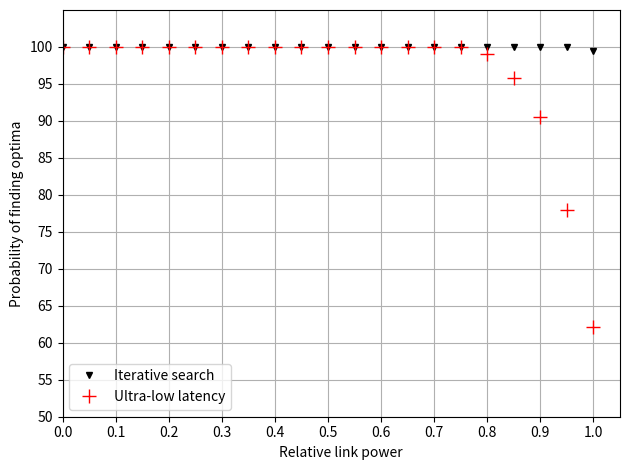

This chart was generated by the following Python code:
import numpy as np
import matplotlib.pyplot as plt

ub = np.linspace(0, 1, 21)
acc = np.ones(shape=np.shape(ub))

idx_080 = np.where(ub==0.80)[0][0]
idx_085 = idx_080 + 1
idx_090 = idx_085 + 1
idx_095 = idx_090 + 1
idx_100 = idx_095 + 1

acc[idx_080] = 0.99
acc[idx_085] = 0.9575
acc[idx_090] = 0.9055
acc[idx_095] = 0.7795
acc[idx_100] = 0.6210

acc_baseline = np.ones(shape=np.shape(ub))
acc_baseline[-1] = 0.995

fig, ax = plt.subplots()
markers = ['.', 'v', '^', '<', '>',
           '1', '2', '3', '4', 'p',
           'P', 'h', '+', 'x', 'D']

ax.plot(ub, acc_baseline*100,
        'v',
        alpha=1, color='black',
        markersize=5,
        label="Iterative search")
ax.plot(ub, acc*100,
        '+',
        alpha=1, color='red',
        markersize=10,
        label="Ultra-low latency")
# plt.axhline(1, alpha=0.7, linewidth=2, color='black', label="Iterative")

ax.set_xlabel("Relative link power")
ax.set_ylabel("Probability of finding optima")
ax.set_xlim(xmin=0, xmax=1.05)
ax.set_ylim(ymin=60, ymax=105)
ax.set_xticks(np.linspace(0,1,11))
ax.set_yticks(np.linspace(50,100,11))
ax.grid()
ax.legend()
plt.tight_layout()
plt.savefig("accuracy by problem difficulty.png")
